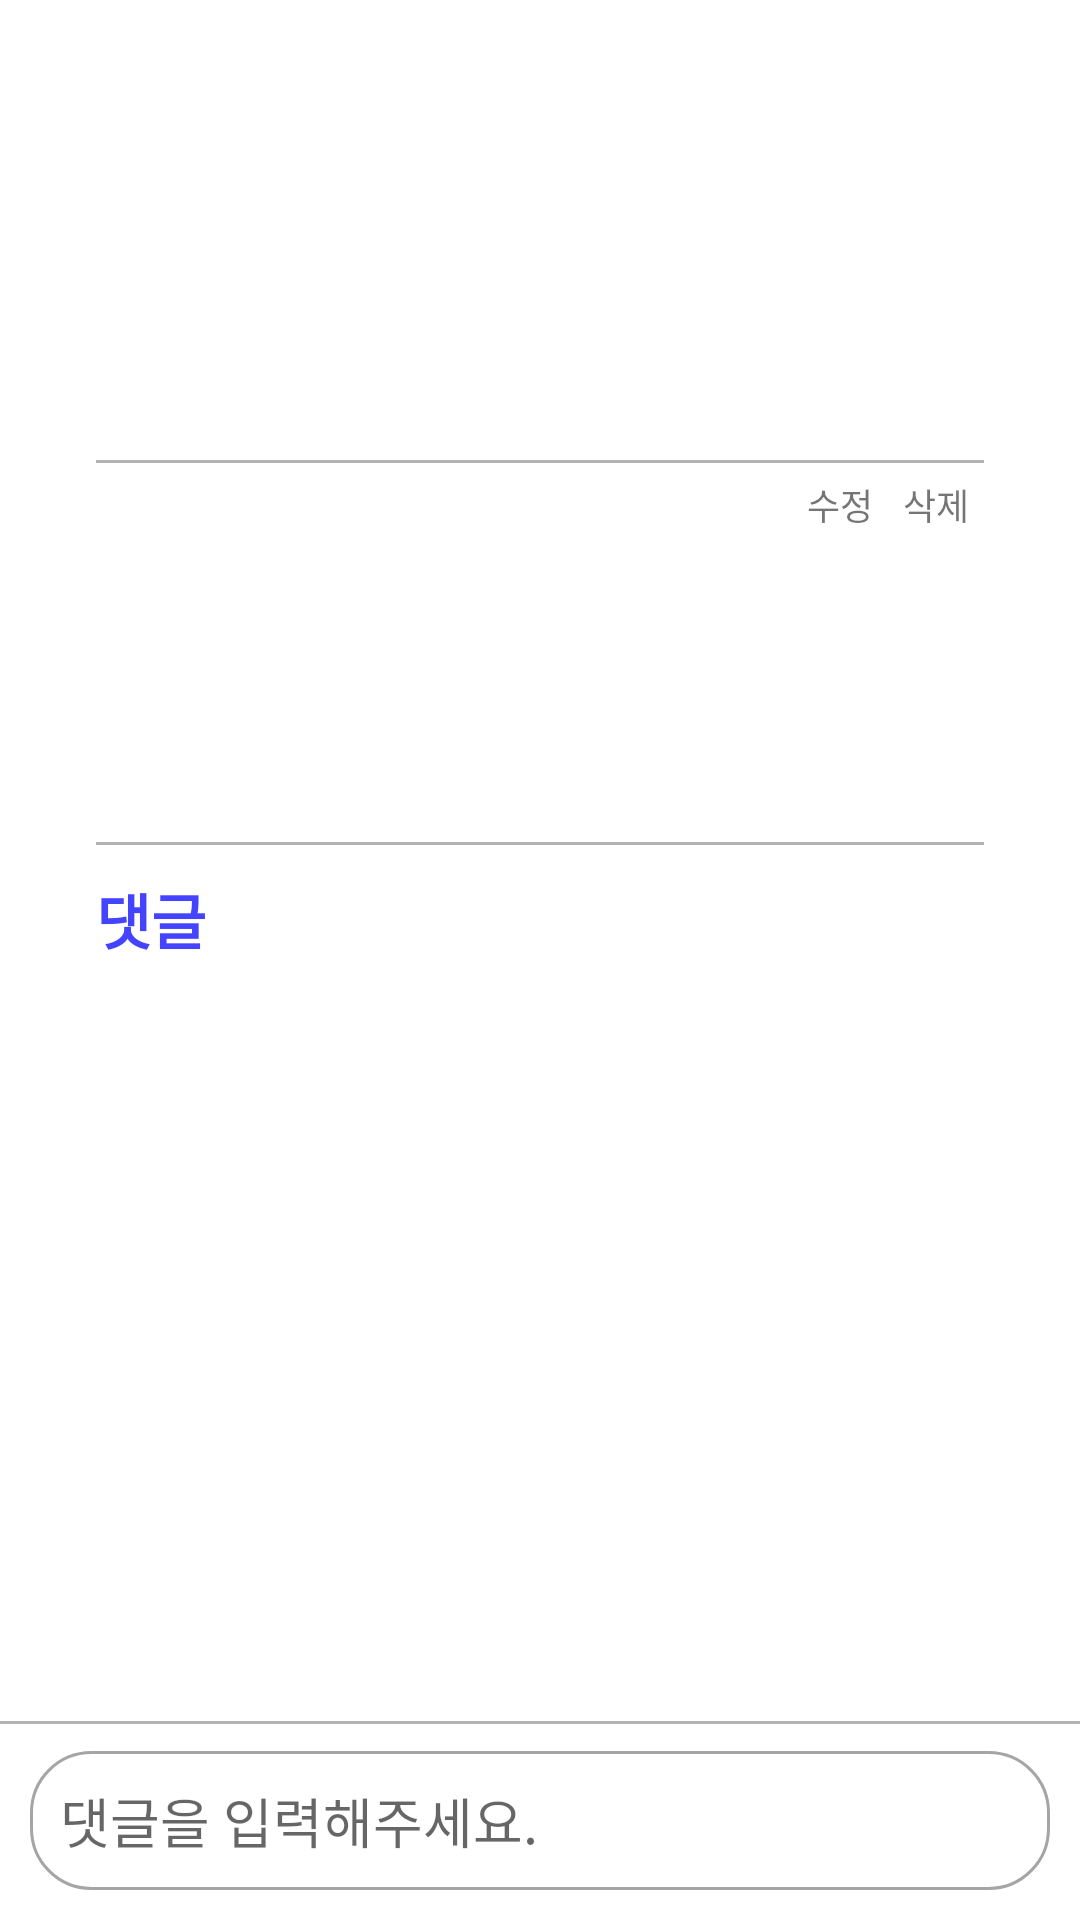

Reconstruct the res/layout file that produces this screen, plus the resources it refers to.
<!-- AndroidManifest.xml: application theme Theme.SimpleBoardApp -->
<!-- res/layout/fragment_detail.xml -->
<?xml version="1.0" encoding="utf-8"?>
<layout xmlns:android="http://schemas.android.com/apk/res/android"
    xmlns:app="http://schemas.android.com/apk/res-auto"
    xmlns:tools="http://schemas.android.com/tools">

    <data>

    </data>

    <androidx.constraintlayout.widget.ConstraintLayout
        android:layout_width="match_parent"
        android:layout_height="match_parent">


        <androidx.core.widget.NestedScrollView
            android:layout_width="0dp"
            android:layout_height="0dp"
            app:layout_constraintBottom_toTopOf="@+id/commentWrap"
            app:layout_constraintEnd_toEndOf="parent"
            app:layout_constraintStart_toStartOf="parent"
            app:layout_constraintTop_toTopOf="parent">

            <androidx.constraintlayout.widget.ConstraintLayout
                android:layout_width="match_parent"
                android:layout_height="match_parent">

                <TextView
                    android:id="@+id/textTitle"
                    android:layout_width="0dp"
                    android:layout_height="wrap_content"
                    android:layout_marginStart="32dp"
                    android:layout_marginTop="108dp"
                    android:layout_marginEnd="32dp"
                    android:textColor="@color/simple_blue"
                    android:textSize="30sp"
                    android:textStyle="bold"
                    android:fontFamily="@font/apple_sd_gothic_neo_b"
                    app:layout_constraintEnd_toEndOf="parent"
                    app:layout_constraintHorizontal_bias="0.0"
                    app:layout_constraintStart_toStartOf="parent"
                    app:layout_constraintTop_toTopOf="parent" />

                <View
                    android:id="@+id/titleBorder"
                    android:layout_width="0dp"
                    android:layout_height="1dp"
                    android:layout_marginTop="5dp"
                    android:background="@color/placeholder_gray"
                    app:layout_constraintEnd_toEndOf="@+id/textTitle"
                    app:layout_constraintStart_toStartOf="@+id/textTitle"
                    app:layout_constraintTop_toBottomOf="@+id/textTitle" />

                <TextView
                    android:id="@+id/textEdit"
                    android:layout_width="wrap_content"
                    android:layout_height="wrap_content"
                    android:padding="5dp"
                    android:text="@string/edit"
                    android:textSize="12sp"
                    app:layout_constraintEnd_toStartOf="@+id/textDelete"
                    app:layout_constraintTop_toBottomOf="@+id/titleBorder" />

                <TextView
                    android:id="@+id/textDelete"
                    android:layout_width="wrap_content"
                    android:layout_height="wrap_content"
                    android:padding="5dp"
                    android:text="@string/delete"
                    android:textSize="12sp"
                    app:layout_constraintEnd_toEndOf="@+id/titleBorder"
                    app:layout_constraintTop_toBottomOf="@+id/titleBorder" />

                <TextView
                    android:id="@+id/textContent"
                    android:layout_width="0dp"
                    android:layout_height="wrap_content"
                    android:fontFamily="@font/apple_sd_gothic_neo_m"
                    android:textSize="20sp"
                    app:layout_constraintEnd_toEndOf="@+id/textTitle"
                    app:layout_constraintHorizontal_bias="0.0"
                    app:layout_constraintStart_toStartOf="@+id/textTitle"
                    app:layout_constraintTop_toBottomOf="@+id/textEdit" />

                <TextView
                    android:id="@+id/textTags"
                    android:layout_width="0dp"
                    android:layout_height="wrap_content"
                    android:layout_marginTop="40dp"
                    android:textColor="@color/simple_blue"
                    android:textSize="16sp"
                    android:textStyle="bold"
                    android:fontFamily="@font/apple_sd_gothic_neo_m"
                    app:layout_constraintEnd_toEndOf="@+id/textContent"
                    app:layout_constraintHorizontal_bias="0.0"
                    app:layout_constraintStart_toStartOf="@+id/textContent"
                    app:layout_constraintTop_toBottomOf="@+id/textContent" />

                <View
                    android:id="@+id/commentBorder"
                    android:layout_width="0dp"
                    android:layout_height="1dp"
                    android:layout_marginTop="10dp"
                    android:background="@color/placeholder_gray"
                    app:layout_constraintEnd_toEndOf="@id/textTags"
                    app:layout_constraintStart_toStartOf="@+id/textTags"
                    app:layout_constraintTop_toBottomOf="@id/textTags" />

                <TextView
                    android:id="@+id/textView"
                    android:layout_width="wrap_content"
                    android:layout_height="wrap_content"
                    android:layout_marginTop="10dp"
                    android:text="@string/comment"
                    android:textColor="@color/simple_blue"
                    android:textSize="20sp"
                    android:textStyle="bold"
                    android:fontFamily="@font/apple_sd_gothic_neo_m"
                    app:layout_constraintStart_toStartOf="@+id/commentBorder"
                    app:layout_constraintTop_toBottomOf="@+id/commentBorder" />

                <androidx.recyclerview.widget.RecyclerView
                    android:id="@+id/commentView"
                    android:layout_width="0dp"
                    android:layout_height="wrap_content"
                    android:nestedScrollingEnabled="true"
                    android:orientation="vertical"
                    android:overScrollMode="never"
                    app:layoutManager="androidx.recyclerview.widget.LinearLayoutManager"
                    app:layout_constraintBottom_toBottomOf="parent"
                    app:layout_constraintEnd_toEndOf="@+id/commentBorder"
                    app:layout_constraintStart_toStartOf="@+id/textView"
                    app:layout_constraintTop_toBottomOf="@+id/textView"
                    app:layout_constraintVertical_bias="0.0"
                    tools:listitem="@layout/comment_list_item"
                    tools:itemCount="6"/>
            </androidx.constraintlayout.widget.ConstraintLayout>
        </androidx.core.widget.NestedScrollView>

        <androidx.constraintlayout.widget.ConstraintLayout
            android:id="@+id/commentWrap"
            android:layout_width="0dp"
            android:layout_height="wrap_content"
            app:layout_constraintBottom_toBottomOf="parent"
            app:layout_constraintEnd_toEndOf="parent"
            app:layout_constraintStart_toStartOf="parent">

            <View
                android:id="@+id/border"
                android:layout_width="0dp"
                android:layout_height="1dp"
                android:background="@color/placeholder_gray"
                app:layout_constraintEnd_toEndOf="parent"
                app:layout_constraintStart_toStartOf="parent"
                app:layout_constraintTop_toTopOf="parent" />

            <EditText
                android:id="@+id/editComment"
                android:layout_width="0dp"
                android:layout_height="wrap_content"
                android:layout_margin="10dp"
                android:background="@drawable/round_edit_text"
                android:hint="@string/comment_placeholder"
                android:fontFamily="@font/apple_sd_gothic_neo_m"
                android:inputType="text"
                android:paddingVertical="10dp"
                android:paddingStart="10dp"
                android:paddingEnd="50dp"
                android:singleLine="true"
                app:layout_constraintBottom_toBottomOf="parent"
                app:layout_constraintEnd_toEndOf="parent"
                app:layout_constraintStart_toStartOf="parent"
                app:layout_constraintTop_toTopOf="parent" />

            <ImageButton
                android:id="@+id/buttonAdd"
                android:layout_width="wrap_content"
                android:layout_height="wrap_content"
                android:background="#00FFFFFF"
                android:padding="10dp"
                android:src="@drawable/ic_send"
                app:layout_constraintBottom_toBottomOf="@+id/editComment"
                app:layout_constraintEnd_toEndOf="@+id/editComment"
                app:layout_constraintTop_toTopOf="@+id/editComment"
                app:tint="@color/simple_blue" />
        </androidx.constraintlayout.widget.ConstraintLayout>

        <ProgressBar
            android:id="@+id/progressBar"
            android:layout_width="wrap_content"
            android:layout_height="wrap_content"
            android:indeterminateTint="@color/simple_blue"
            android:visibility="gone"
            app:layout_constraintBottom_toBottomOf="parent"
            app:layout_constraintEnd_toEndOf="parent"
            app:layout_constraintStart_toStartOf="parent"
            app:layout_constraintTop_toTopOf="parent" />
    </androidx.constraintlayout.widget.ConstraintLayout>
</layout>
<!-- res/layout/comment_list_item.xml (included above) -->
<?xml version="1.0" encoding="utf-8"?>
<layout xmlns:android="http://schemas.android.com/apk/res/android"
    xmlns:app="http://schemas.android.com/apk/res-auto">

    <data>

    </data>

    <androidx.constraintlayout.widget.ConstraintLayout
        android:layout_width="match_parent"
        android:layout_height="wrap_content">

        <TextView
            android:id="@+id/textId"
            android:layout_width="wrap_content"
            android:layout_height="wrap_content"
            android:layout_margin="10dp"
            android:text="#1"
            android:textColor="@color/simple_blue"
            android:textSize="20sp"
            android:fontFamily="@font/apple_sd_gothic_neo_m"
            app:layout_constraintStart_toStartOf="parent"
            app:layout_constraintTop_toTopOf="parent" />

        <TextView
            android:id="@+id/textContent"
            android:layout_width="0dp"
            android:layout_height="wrap_content"
            android:layout_margin="10dp"
            android:text="댓글 내용입니다."
            android:textSize="16sp"
            android:fontFamily="@font/apple_sd_gothic_neo_m"
            app:layout_constraintBottom_toBottomOf="parent"
            app:layout_constraintEnd_toEndOf="parent"
            app:layout_constraintHorizontal_bias="0.0"
            app:layout_constraintStart_toStartOf="parent"
            app:layout_constraintTop_toBottomOf="@+id/textId" />
    </androidx.constraintlayout.widget.ConstraintLayout>
</layout>
<!-- resources referenced by this layout -->
<resources>
  <color name="placeholder_gray">#B3B3B3</color>
  <color name="simple_blue">#4444FF</color>
  <!-- drawable round_edit_text (drawable) -->
  <?xml version="1.0" encoding="utf-8"?>
  <shape xmlns:android="http://schemas.android.com/apk/res/android">
      <corners android:radius="20dp"/>
      <stroke android:width="1dp" android:color="#A5A5A5"/>
  </shape>
  <string name="comment">댓글</string>
  <string name="comment_placeholder">댓글을 입력해주세요.</string>
  <string name="delete">삭제</string>
  <string name="edit">수정</string>
  <style name="Theme.SimpleBoardApp" parent="Theme.MaterialComponents.DayNight.DarkActionBar">
          
          <item name="colorPrimary">@color/simple_blue</item>
          <item name="colorPrimaryVariant">@color/purple_700</item>
          <item name="colorOnPrimary">@color/white</item>
          
          <item name="colorSecondary">@color/teal_200</item>
          <item name="colorSecondaryVariant">@color/teal_700</item>
          <item name="colorOnSecondary">@color/black</item>
          
          <item name="android:statusBarColor" tools:targetApi="l">?attr/colorPrimary</item>
          
          <item name="windowNoTitle">true</item>
      </style>
  <color name="purple_700">#FF3700B3</color>
  <color name="white">#FFFFFFFF</color>
  <color name="teal_200">#FF03DAC5</color>
  <color name="teal_700">#FF018786</color>
  <color name="black">#FF000000</color>
</resources>
